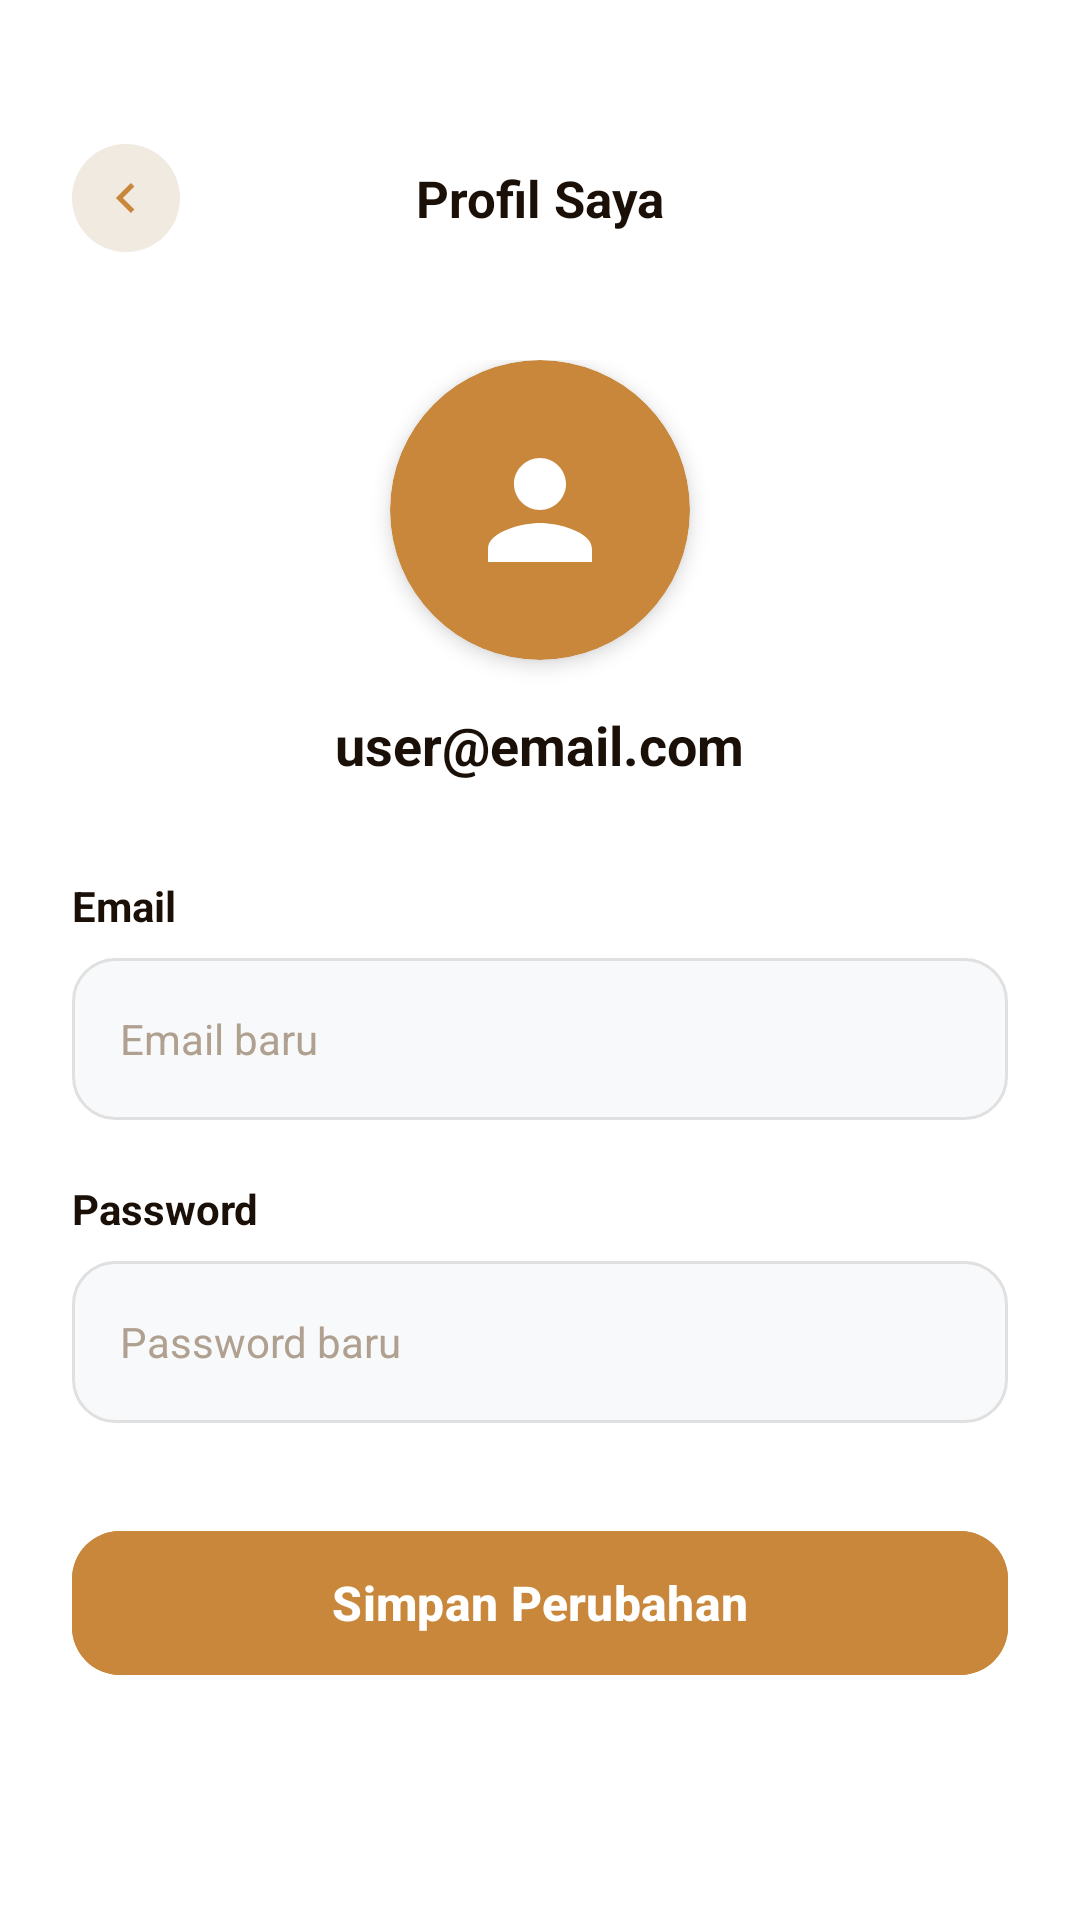

Reconstruct the res/layout file that produces this screen, plus the resources it refers to.
<!-- AndroidManifest.xml: activity theme Theme.Monamie -->
<!-- res/layout/activity_profile.xml -->
<?xml version="1.0" encoding="utf-8"?>
<FrameLayout
    xmlns:android="http://schemas.android.com/apk/res/android"
    xmlns:app="http://schemas.android.com/apk/res-auto"
    android:layout_width="match_parent"
    android:layout_height="match_parent"
    android:background="#FFFFFF">

    
    <ImageView
        android:layout_width="match_parent"
        android:layout_height="match_parent"
        android:src="@drawable/bg_main"
        android:scaleType="centerCrop"
        android:alpha="0.5"
        android:contentDescription="" />

    <androidx.coordinatorlayout.widget.CoordinatorLayout
        android:layout_width="match_parent"
        android:layout_height="match_parent">

        
        <LinearLayout
            android:id="@+id/profileToolbar"
            android:layout_width="match_parent"
            android:layout_height="wrap_content"
            android:orientation="horizontal"
            android:gravity="center_vertical"
            android:paddingHorizontal="24dp"
            android:paddingTop="48dp"
            android:paddingBottom="16dp"
            android:background="@android:color/transparent"
            android:elevation="4dp">

            <ImageView
                android:id="@+id/ivProfileBack"
                android:layout_width="36dp"
                android:layout_height="36dp"
                android:background="@drawable/bg_icon_circle"
                android:padding="8dp"
                android:src="@drawable/ic_arrow_right"
                android:rotation="180"
                android:contentDescription="Back" />

            <TextView
                android:layout_width="0dp"
                android:layout_height="wrap_content"
                android:layout_weight="1"
                android:gravity="center"
                android:text="Profil Saya"
                android:textColor="#1A1008"
                android:textSize="17sp"
                android:textStyle="bold" />

            <View android:layout_width="36dp" android:layout_height="36dp" />
        </LinearLayout>

        
        <androidx.core.widget.NestedScrollView
            android:layout_width="match_parent"
            android:layout_height="match_parent"
            android:clipToPadding="false"
            android:paddingTop="110dp"
            android:paddingBottom="150dp">

            <LinearLayout
                android:layout_width="match_parent"
                android:layout_height="wrap_content"
                android:orientation="vertical"
                android:paddingHorizontal="24dp">

                
                <LinearLayout
                    android:layout_width="match_parent"
                    android:layout_height="wrap_content"
                    android:layout_marginTop="10dp"
                    android:layout_marginBottom="32dp"
                    android:gravity="center"
                    android:orientation="vertical">

                    <androidx.cardview.widget.CardView
                        android:layout_width="100dp"
                        android:layout_height="100dp"
                        app:cardCornerRadius="50dp"
                        app:cardElevation="4dp"
                        app:cardBackgroundColor="#C8873A">

                        <ImageView
                            android:id="@+id/ivUserAvatar"
                            android:layout_width="match_parent"
                            android:layout_height="match_parent"
                            android:padding="24dp"
                            android:src="@drawable/ic_profile"
                            app:tint="@color/white" />
                    </androidx.cardview.widget.CardView>

                    <TextView
                        android:id="@+id/tvProfileEmailDisplay"
                        android:layout_width="wrap_content"
                        android:layout_height="wrap_content"
                        android:layout_marginTop="16dp"
                        android:text="user@email.com"
                        android:textColor="#1A1008"
                        android:textSize="18sp"
                        android:textStyle="bold" />
                </LinearLayout>

                
                <TextView
                    android:layout_width="wrap_content"
                    android:layout_height="wrap_content"
                    android:layout_marginBottom="8dp"
                    android:text="Email"
                    android:textColor="#1A1008"
                    android:textSize="14sp"
                    android:textStyle="bold" />

                <EditText
                    android:id="@+id/etProfileEmail"
                    android:layout_width="match_parent"
                    android:layout_height="54dp"
                    android:layout_marginBottom="20dp"
                    android:background="@drawable/bg_input_field"
                    android:hint="Email baru"
                    android:inputType="textEmailAddress"
                    android:paddingHorizontal="16dp"
                    android:textColor="#1A1008"
                    android:textColorHint="#B0A090"
                    android:textSize="14sp" />

                
                <TextView
                    android:layout_width="wrap_content"
                    android:layout_height="wrap_content"
                    android:layout_marginBottom="8dp"
                    android:text="Password"
                    android:textColor="#1A1008"
                    android:textSize="14sp"
                    android:textStyle="bold" />

                <EditText
                    android:id="@+id/etProfilePassword"
                    android:layout_width="match_parent"
                    android:layout_height="54dp"
                    android:layout_marginBottom="32dp"
                    android:background="@drawable/bg_input_field"
                    android:hint="Password baru"
                    android:inputType="textPassword"
                    android:paddingHorizontal="16dp"
                    android:textColor="#1A1008"
                    android:textColorHint="#B0A090"
                    android:textSize="14sp" />

                
                <com.google.android.material.button.MaterialButton
                    android:id="@+id/btnUpdateProfile"
                    android:layout_width="match_parent"
                    android:layout_height="56dp"
                    android:backgroundTint="#C8873A"
                    android:text="Simpan Perubahan"
                    android:textAllCaps="false"
                    android:textColor="#FFFFFF"
                    android:textSize="16sp"
                    android:textStyle="bold"
                    app:cornerRadius="16dp"
                    app:elevation="2dp" />

                

            </LinearLayout>
        </androidx.core.widget.NestedScrollView>

        
        <androidx.cardview.widget.CardView
            android:layout_width="wrap_content"
            android:layout_height="70dp"
            android:layout_gravity="bottom|center_horizontal"
            android:layout_marginBottom="40dp"
            app:cardBackgroundColor="#FFFFFF"
            app:cardCornerRadius="35dp"
            app:cardElevation="12dp"/>

    </androidx.coordinatorlayout.widget.CoordinatorLayout>
</FrameLayout>
<!-- resources referenced by this layout -->
<resources>
  <color name="white">#FFFFFFFF</color>
  <!-- drawable bg_icon_circle (drawable) -->
  <?xml version="1.0" encoding="utf-8"?>
  <shape xmlns:android="http://schemas.android.com/apk/res/android"
      android:shape="oval">
      <solid android:color="#F0EAE0" />
  </shape>
  <!-- drawable bg_input_field (drawable) -->
  <?xml version="1.0" encoding="utf-8"?>
  <selector xmlns:android="http://schemas.android.com/apk/res/android">
      
      <item android:state_focused="true">
          <shape android:shape="rectangle">
              <solid android:color="#FFFFFF" />
              <stroke android:width="1.5dp" android:color="#C8873A" />
              <corners android:radius="14dp" />
          </shape>
      </item>
      
      <item>
          <shape android:shape="rectangle">
              <solid android:color="#F8F9FA" />
              <stroke android:width="1dp" android:color="#E0E0E0" />
              <corners android:radius="14dp" />
          </shape>
      </item>
  </selector>
  <!-- drawable ic_arrow_right (drawable) -->
  <?xml version="1.0" encoding="utf-8"?>
  <vector xmlns:android="http://schemas.android.com/apk/res/android"
      android:width="24dp"
      android:height="24dp"
      android:viewportWidth="24"
      android:viewportHeight="24">
      <path android:fillColor="#C8873A"
          android:pathData="M8.6,16.6L13.2,12L8.6,7.4L10,6L16,12L10,18L8.6,16.6Z"/>
  </vector>
  <!-- drawable ic_profile (drawable) -->
  <?xml version="1.0" encoding="utf-8"?>
  <vector xmlns:android="http://schemas.android.com/apk/res/android"
      android:width="24dp"
      android:height="24dp"
      android:viewportWidth="24"
      android:viewportHeight="24">
      <path android:fillColor="#C8873A"
          android:pathData="M12,12C14.2,12 16,10.2 16,8C16,5.8 14.2,4 12,4C9.8,4 8,5.8 8,8C8,10.2 9.8,12 12,12ZM12,14C9.3,14 4,15.3 4,18L4,20L20,20L20,18C20,15.3 14.7,14 12,14Z"/>
  </vector>
  <style name="Theme.Monamie" parent="Base.Theme.Monamie">
          <item name="android:windowAnimationStyle">@style/CustomActivityAnimation</item>
      </style>
  <style name="Base.Theme.Monamie" parent="Theme.Material3.DayNight.NoActionBar">
          
          
      </style>
  <style name="CustomActivityAnimation" parent="@android:style/Animation.Activity">
          <item name="android:activityOpenEnterAnimation">@anim/slide_in_right</item>
          <item name="android:activityOpenExitAnimation">@anim/slide_out_left</item>
          <item name="android:activityCloseEnterAnimation">@anim/slide_in_left</item>
          <item name="android:activityCloseExitAnimation">@anim/slide_out_right</item>
      </style>
</resources>
